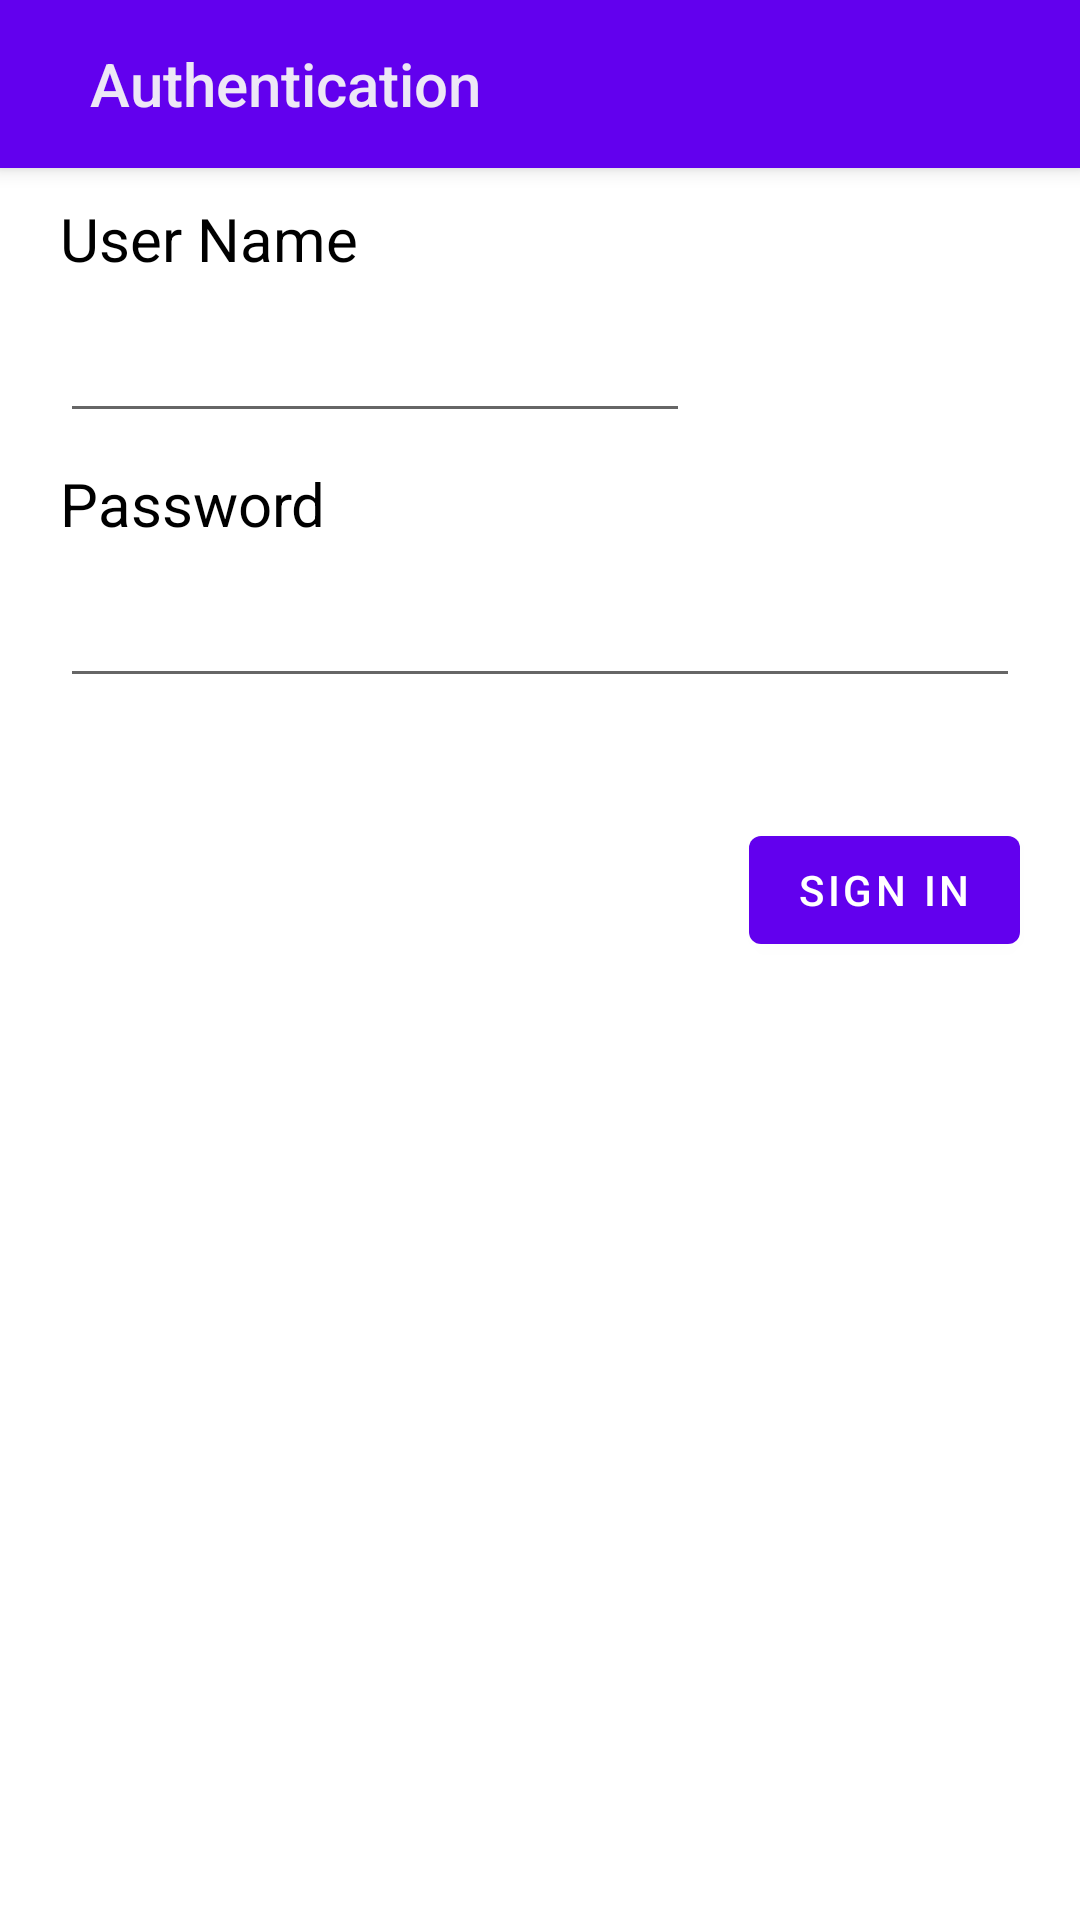

Produce the Android XML layout that renders to this screen, including the resource entries it uses.
<!-- AndroidManifest.xml: application theme AppTheme -->
<!-- res/layout/activity_simple_authentication.xml -->
<?xml version="1.0" encoding="utf-8"?>
<RelativeLayout
        xmlns:android="http://schemas.android.com/apk/res/android"
        android:layout_width="match_parent"
        android:layout_height="match_parent">

    <androidx.appcompat.widget.Toolbar
            android:layout_width="match_parent"
            android:layout_height="wrap_content"
            android:background="?attr/colorPrimary"
            android:theme="?attr/actionBarTheme"
            android:minHeight="?attr/actionBarSize"
            android:elevation="4dp"
            android:id="@+id/toolbar">

        <TextView
                style="@style/TextAppearance.Widget.AppCompat.Toolbar.Title"
                android:text="Authentication"
                android:background="?attr/selectableItemBackground"
                android:layout_width="wrap_content"
                android:layout_height="wrap_content"
                android:textColor="@color/colorSecondary"
                android:layout_marginStart="30dp" android:layout_marginLeft="30dp"
                android:id="@+id/toolbarTitle"/>


    </androidx.appcompat.widget.Toolbar>

    <TextView
            android:layout_width="wrap_content"
            android:layout_height="wrap_content"
            android:text="User Name"
            android:layout_below="@id/toolbar"
            android:layout_marginStart="20dp" android:layout_marginLeft="20dp"
            android:textSize="20dp"
            android:layout_marginTop="10dp"
            android:textColor="@color/colorText"
            android:id="@+id/userName">
    </TextView>

    <EditText
            android:layout_width="wrap_content"
            android:layout_height="wrap_content"
            android:inputType="textPersonName"
            android:ems="10"
            android:layout_below="@+id/userName"
            android:layout_marginStart="20dp" android:layout_marginLeft="20dp"
            android:layout_marginTop="10dp"
            android:id="@+id/editTextUserName"/>
    <TextView
            android:layout_width="wrap_content"
            android:layout_height="wrap_content"
            android:text="Password"
            android:layout_below="@id/editTextUserName"
            android:layout_marginStart="20dp" android:layout_marginLeft="20dp"
            android:textSize="20dp"
            android:layout_marginTop="10dp"
            android:textColor="@color/colorText"
            android:id="@+id/password">
    </TextView>

    <EditText
            android:layout_width="match_parent"
            android:layout_height="wrap_content"
            android:layout_below="@+id/password"
            android:layout_marginStart="20dp"
            android:layout_marginTop="10dp"
            android:layout_marginEnd="20dp"
            android:id="@+id/editTextpassword"/>


    <Button android:layout_width="wrap_content"
            android:layout_height="wrap_content"
            android:onClick="onAuthButtonClicked"
            android:layout_alignParentRight="true" android:layout_alignParentEnd="true"
            android:layout_marginEnd="20dp"
            android:layout_marginTop="40dp"
            android:layout_below="@+id/editTextpassword"
            android:text="Sign In"
            android:id="@+id/buttonSave" android:layout_marginRight="20dp">

    </Button>

</RelativeLayout>
<!-- resources referenced by this layout -->
<resources>
  <color name="colorSecondary">#ede7f6</color>
  <color name="colorText">#000</color>
  <style name="AppTheme" parent="Theme.MaterialComponents.Light">
          
      </style>
</resources>
